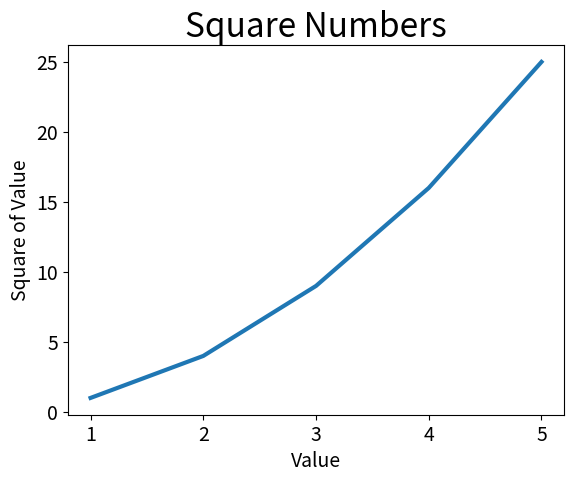

Python code for this plot:
import matplotlib.pyplot as plt

input_values = [1, 2, 3, 4, 5]
squares = [1, 4, 9, 16, 25]
plt.plot(input_values, squares, linewidth=3)

# Название заголовка диаграммы и меток осей.
plt.title("Square Numbers", fontsize=24)
plt.xlabel("Value", fontsize=14)
plt.ylabel("Square of Value", fontsize=14)

# Назначение размера шрифта делений на осях.
plt.tick_params(axis='both', labelsize=14)

plt.show()

